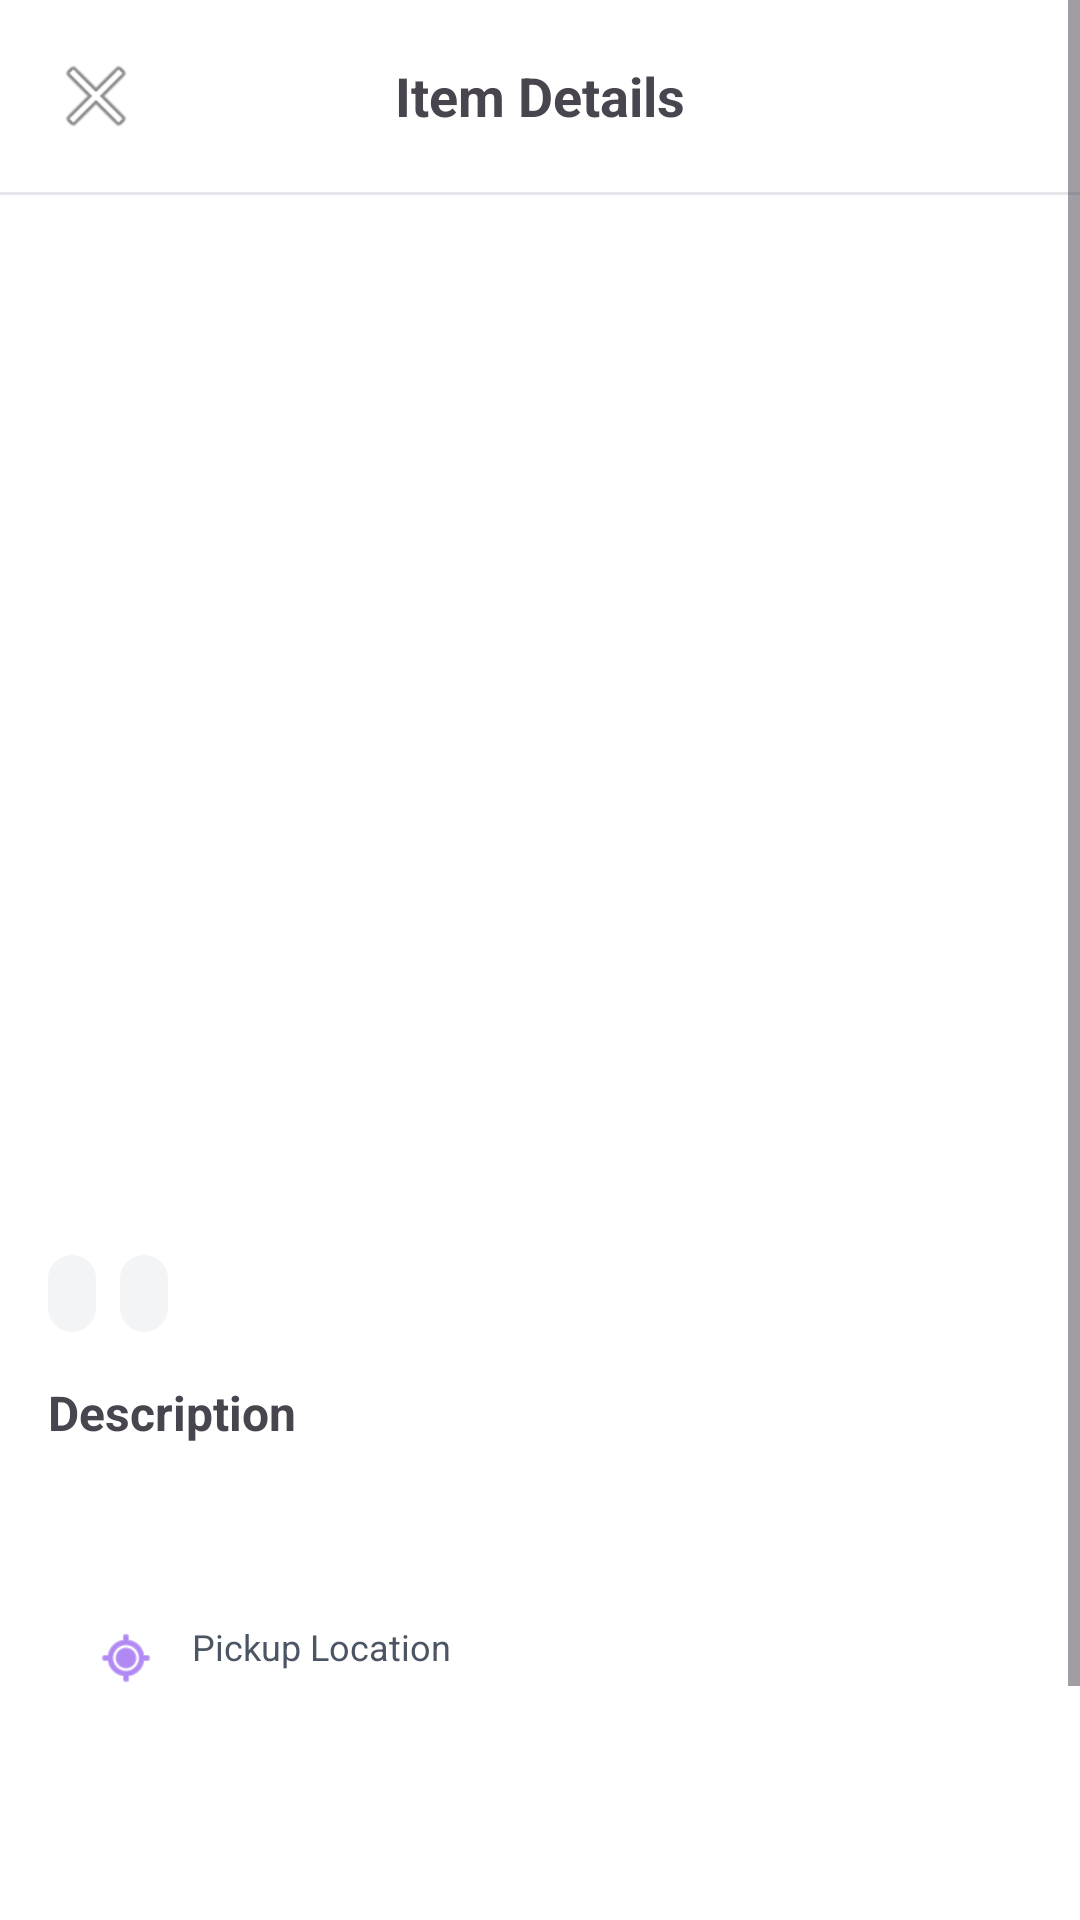

Android layout source for this screen:
<!-- AndroidManifest.xml: application theme Theme.ClosetMarket -->
<!-- res/layout/fragment_item_details.xml -->
<?xml version="1.0" encoding="utf-8"?>
<ScrollView xmlns:android="http://schemas.android.com/apk/res/android"
    xmlns:app="http://schemas.android.com/apk/res-auto"
    android:layout_width="match_parent"
    android:layout_height="match_parent"
    android:background="@color/white"
    android:layoutDirection="ltr">

    <LinearLayout
        android:layout_width="match_parent"
        android:layout_height="wrap_content"
        android:orientation="vertical">

        
        <LinearLayout
            android:layout_width="match_parent"
            android:layout_height="wrap_content"
            android:background="@color/white"
            android:gravity="center_vertical"
            android:orientation="horizontal"
            android:padding="12dp">

            <ImageButton
                android:id="@+id/btnBack"
                android:layout_width="40dp"
                android:layout_height="40dp"
                android:background="?attr/selectableItemBackgroundBorderless"
                android:src="@android:drawable/ic_menu_close_clear_cancel" />

            <TextView
                android:layout_width="0dp"
                android:layout_height="wrap_content"
                android:layout_weight="1"
                android:gravity="center"
                android:text="@string/item_details"
                android:textSize="18sp"
                android:textStyle="bold" />

            <View
                android:layout_width="40dp"
                android:layout_height="40dp" />
        </LinearLayout>

        <View
            android:layout_width="match_parent"
            android:layout_height="1dp"
            android:background="@color/gray_200" />

        
        <ImageView
            android:id="@+id/ivItemImage"
            android:layout_width="match_parent"
            android:layout_height="300dp"
            android:scaleType="centerCrop"
            android:src="@drawable/ic_image_placeholder" />

        <LinearLayout
            android:layout_width="match_parent"
            android:layout_height="wrap_content"
            android:orientation="vertical"
            android:padding="16dp">

            
            <LinearLayout
                android:layout_width="match_parent"
                android:layout_height="wrap_content"
                android:orientation="horizontal">

                <TextView
                    android:id="@+id/tvTitle"
                    android:layout_width="0dp"
                    android:layout_height="wrap_content"
                    android:layout_weight="1"
                    android:textSize="22sp"
                    android:textStyle="bold" />

                <TextView
                    android:id="@+id/tvPrice"
                    android:layout_width="wrap_content"
                    android:layout_height="wrap_content"
                    android:layout_marginStart="16dp"
                    android:textColor="@color/purple_600"
                    android:textSize="22sp"
                    android:textStyle="bold" />
            </LinearLayout>

            
            <LinearLayout
                android:layout_width="match_parent"
                android:layout_height="wrap_content"
                android:layout_marginTop="8dp"
                android:orientation="horizontal">

                <TextView
                    android:id="@+id/tvCondition"
                    android:layout_width="wrap_content"
                    android:layout_height="wrap_content"
                    android:background="@drawable/badge_gray"
                    android:textSize="13sp" />

                <TextView
                    android:id="@+id/tvCategory"
                    android:layout_width="wrap_content"
                    android:layout_height="wrap_content"
                    android:layout_marginStart="8dp"
                    android:background="@drawable/badge_gray"
                    android:textSize="13sp" />
            </LinearLayout>

            
            <TextView
                android:layout_width="wrap_content"
                android:layout_height="wrap_content"
                android:layout_marginTop="16dp"
                android:text="@string/description"
                android:textSize="16sp"
                android:textStyle="bold" />

            <TextView
                android:id="@+id/tvDescription"
                android:layout_width="match_parent"
                android:layout_height="wrap_content"
                android:layout_marginTop="8dp"
                android:textColor="@color/gray_700"
                android:textSize="14sp" />

            
            <LinearLayout
                android:layout_width="match_parent"
                android:layout_height="wrap_content"
                android:layout_marginTop="16dp"
                android:background="@drawable/bg_tab_container"
                android:orientation="horizontal"
                android:padding="16dp">

                <ImageView
                    android:layout_width="20dp"
                    android:layout_height="20dp"
                    android:layout_marginTop="2dp"
                    android:src="@android:drawable/ic_menu_mylocation"
                    app:tint="@color/purple_600" />

                <LinearLayout
                    android:layout_width="wrap_content"
                    android:layout_height="wrap_content"
                    android:layout_marginStart="12dp"
                    android:orientation="vertical">

                    <TextView
                        android:layout_width="wrap_content"
                        android:layout_height="wrap_content"
                        android:text="@string/pickup_location_label"
                        android:textColor="@color/gray_600"
                        android:textSize="12sp" />

                    <TextView
                        android:id="@+id/tvCity"
                        android:layout_width="wrap_content"
                        android:layout_height="wrap_content"
                        android:layout_marginTop="4dp"
                        android:textSize="14sp" />

                    <TextView
                        android:id="@+id/tvStreet"
                        android:layout_width="wrap_content"
                        android:layout_height="wrap_content"
                        android:textColor="@color/gray_600"
                        android:textSize="14sp" />
                </LinearLayout>
            </LinearLayout>

            
            <LinearLayout
                android:layout_width="match_parent"
                android:layout_height="wrap_content"
                android:layout_marginTop="12dp"
                android:background="@drawable/bg_tab_container"
                android:gravity="center_vertical"
                android:orientation="horizontal"
                android:padding="16dp">

                <TextView
                    android:id="@+id/tvUserInitial"
                    android:layout_width="40dp"
                    android:layout_height="40dp"
                    android:background="@drawable/bg_circle_purple"
                    android:gravity="center"
                    android:textColor="@color/white"
                    android:textSize="18sp" />

                <LinearLayout
                    android:layout_width="0dp"
                    android:layout_height="wrap_content"
                    android:layout_marginStart="12dp"
                    android:layout_weight="1"
                    android:orientation="vertical">

                    <TextView
                        android:layout_width="wrap_content"
                        android:layout_height="wrap_content"
                        android:text="@string/posted_by"
                        android:textColor="@color/gray_600"
                        android:textSize="12sp" />

                    <TextView
                        android:id="@+id/tvUserName"
                        android:layout_width="wrap_content"
                        android:layout_height="wrap_content"
                        android:textSize="14sp" />

                    <TextView
                        android:id="@+id/tvUploadDate"
                        android:layout_width="wrap_content"
                        android:layout_height="wrap_content"
                        android:layout_marginTop="2dp"
                        android:textColor="@color/gray_500"
                        android:textSize="12sp" />
                </LinearLayout>
            </LinearLayout>

            
            <LinearLayout
                android:id="@+id/ownerButtons"
                android:layout_width="match_parent"
                android:layout_height="wrap_content"
                android:layout_marginTop="16dp"
                android:orientation="horizontal"
                android:visibility="gone">

                <Button
                    android:id="@+id/btnEdit"
                    android:layout_width="0dp"
                    android:layout_height="48dp"
                    android:layout_marginEnd="8dp"
                    android:layout_weight="1"
                    android:background="@drawable/bg_button_outlined_purple"
                    android:text="@string/edit"
                    android:textColor="@color/purple_600" />

                <Button
                    android:id="@+id/btnDelete"
                    android:layout_width="0dp"
                    android:layout_height="48dp"
                    android:layout_marginStart="8dp"
                    android:layout_weight="1"
                    android:background="@drawable/bg_button_outlined_red"
                    android:text="@string/delete"
                    android:textColor="@color/red_500" />
            </LinearLayout>

            
            <Button
                android:id="@+id/btnContactSeller"
                android:layout_width="match_parent"
                android:layout_height="52dp"
                android:layout_marginTop="16dp"
                android:background="@drawable/bg_button_purple"
                android:text="@string/contact_seller"
                android:textColor="@color/white"
                android:textSize="16sp"
                android:visibility="gone" />

            <ProgressBar
                android:id="@+id/progressBar"
                android:layout_width="wrap_content"
                android:layout_height="wrap_content"
                android:layout_gravity="center"
                android:layout_marginTop="16dp"
                android:visibility="gone" />
        </LinearLayout>
    </LinearLayout>
</ScrollView>
<!-- resources referenced by this layout -->
<resources>
  <color name="gray_200">#FFE5E7EB</color>
  <color name="gray_600">#FF4B5563</color>
  <color name="purple_600">#FF7C3AED</color>
  <color name="red_500">#FFEF4444</color>
  <color name="white">#FFFFFFFF</color>
  <!-- drawable badge_gray (drawable) -->
  <?xml version="1.0" encoding="utf-8"?>
  <shape xmlns:android="http://schemas.android.com/apk/res/android"
      android:shape="rectangle">
      <solid android:color="@color/gray_100" />
      <corners android:radius="16dp" />
      <padding android:left="8dp" android:right="8dp" android:top="4dp" android:bottom="4dp" />
  </shape>
  <!-- drawable bg_button_outlined_purple (drawable) -->
  <?xml version="1.0" encoding="utf-8"?>
  <shape xmlns:android="http://schemas.android.com/apk/res/android"
      android:shape="rectangle">
      <solid android:color="@android:color/transparent" />
      <stroke
          android:width="1.5dp"
          android:color="@color/purple_600" />
      <corners android:radius="8dp" />
  </shape>
  <!-- drawable bg_button_outlined_red (drawable) -->
  <?xml version="1.0" encoding="utf-8"?>
  <shape xmlns:android="http://schemas.android.com/apk/res/android"
      android:shape="rectangle">
      <solid android:color="@android:color/transparent" />
      <stroke
          android:width="1.5dp"
          android:color="@color/red_500" />
      <corners android:radius="8dp" />
  </shape>
  <!-- drawable bg_button_purple (drawable) -->
  <?xml version="1.0" encoding="utf-8"?>
  <shape xmlns:android="http://schemas.android.com/apk/res/android"
      android:shape="rectangle">
      <solid android:color="@color/purple_600" />
      <corners android:radius="8dp" />
  </shape>
  <!-- drawable bg_circle_purple (drawable) -->
  <?xml version="1.0" encoding="utf-8"?>
  <shape xmlns:android="http://schemas.android.com/apk/res/android"
      android:shape="oval">
      <solid android:color="@color/purple_600" />
  </shape>
  <!-- drawable ic_image_placeholder (drawable) -->
  <vector xmlns:android="http://schemas.android.com/apk/res/android"
      android:width="24dp"
      android:height="24dp"
      android:viewportWidth="24"
      android:viewportHeight="24">
      <path
          android:fillColor="@color/gray_300"
          android:pathData="M21,19V5c0,-1.1 -0.9,-2 -2,-2H5c-1.1,0 -2,0.9 -2,2v14c0,1.1 0.9,2 2,2h14c1.1,0 2,-0.9 2,-2zM8.5,13.5l2.5,3.01L14.5,12l4.5,6H5l3.5,-4.5z" />
  </vector>
  <string name="contact_seller">Contact Seller</string>
  <string name="delete">Delete</string>
  <string name="description">Description</string>
  <string name="edit">Edit</string>
  <string name="item_details">Item Details</string>
  <string name="pickup_location_label">Pickup Location</string>
  <string name="posted_by">Posted by</string>
  <style name="Theme.ClosetMarket" parent="Base.Theme.ClosetMarket" />
  <color name="gray_100">#FFF3F4F6</color>
  <style name="Base.Theme.ClosetMarket" parent="Theme.Material3.DayNight.NoActionBar">
          
          
      </style>
</resources>
